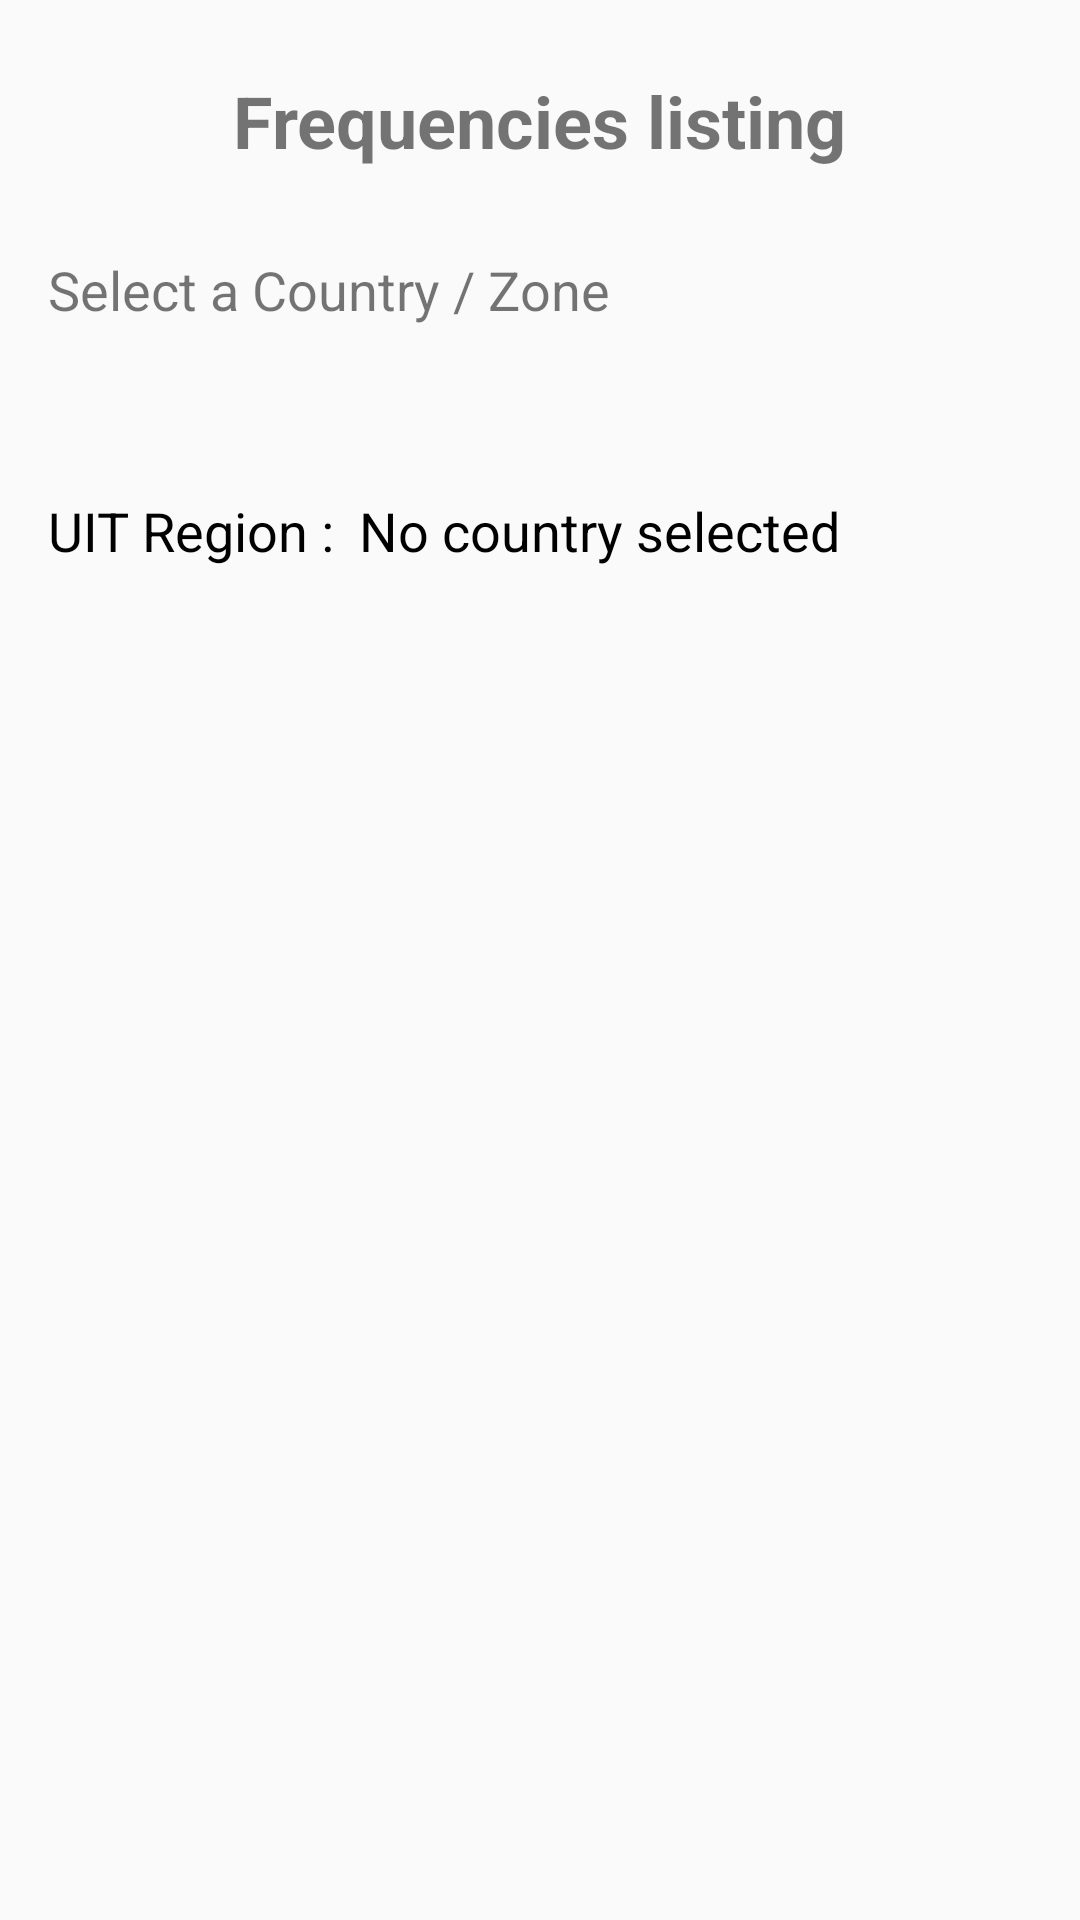

Write the Android layout XML for this screen, with the resource values it uses.
<!-- AndroidManifest.xml: application theme AppTheme -->
<!-- res/layout/frequency_listing.xml -->
<?xml version="1.0" encoding="utf-8"?>
<android.support.constraint.ConstraintLayout
        xmlns:android="http://schemas.android.com/apk/res/android"
        xmlns:tools="http://schemas.android.com/tools"
        xmlns:app="http://schemas.android.com/apk/res-auto"
        android:layout_width="match_parent"
        android:layout_height="match_parent"
        app:layout_behavior="@string/appbar_scrolling_view_behavior"
        tools:showIn="@layout/activity_main"
        tools:context=".view.MainActivity">

    <TextView
        android:id="@+id/fl_title"
        android:layout_width="wrap_content"
        android:layout_height="wrap_content"
        android:layout_marginStart="130dp"
        android:layout_marginTop="24dp"
        android:layout_marginEnd="130dp"
        android:text="@string/fl_title"
        android:textAllCaps="false"
        android:textSize="24sp"
        android:textStyle="bold"
        app:layout_constraintEnd_toEndOf="parent"
        app:layout_constraintStart_toStartOf="parent"
        app:layout_constraintTop_toTopOf="parent" />

    <TextView
        android:id="@+id/textView4"
        android:layout_width="wrap_content"
        android:layout_height="wrap_content"
        android:layout_marginStart="16dp"
        android:layout_marginTop="28dp"
        android:text="@string/fl_select_country_text"
        android:textSize="18sp"
        app:layout_constraintStart_toStartOf="parent"
        app:layout_constraintTop_toBottomOf="@+id/fl_title" />

    <Spinner
        android:id="@+id/country_select"
        android:layout_width="395dp"
        android:layout_height="wrap_content"
        android:layout_marginStart="8dp"
        android:layout_marginTop="16dp"
        app:layout_constraintStart_toStartOf="parent"
        app:layout_constraintTop_toBottomOf="@+id/textView4" />

    <android.support.v7.widget.RecyclerView
        android:id="@+id/frequency_list"
        android:layout_width="395dp"
        android:layout_height="412dp"
        android:layout_marginTop="16dp"
        app:layout_constraintTop_toBottomOf="@+id/UIT_Label"
        tools:layout_editor_absoluteX="8dp" />

    <TextView
        android:id="@+id/UIT_Label"
        android:layout_width="wrap_content"
        android:layout_height="24dp"
        android:layout_marginStart="16dp"
        android:layout_marginTop="16dp"
        android:text="@string/uit_label"
        android:textColor="@android:color/black"
        android:textSize="18sp"
        app:layout_constraintStart_toStartOf="parent"
        app:layout_constraintTop_toBottomOf="@+id/country_select" />

    <TextView
        android:id="@+id/uit_name"
        android:layout_width="wrap_content"
        android:layout_height="wrap_content"
        android:layout_marginStart="8dp"
        android:layout_marginTop="16dp"
        android:text="@string/uit_name"
        android:textColor="@android:color/black"
        android:textSize="18sp"
        app:layout_constraintStart_toEndOf="@+id/UIT_Label"
        app:layout_constraintTop_toBottomOf="@+id/country_select" />

</android.support.constraint.ConstraintLayout>
<!-- res/layout/activity_main.xml (included above) -->
<?xml version="1.0" encoding="utf-8"?>
<android.support.design.widget.CoordinatorLayout
        xmlns:android="http://schemas.android.com/apk/res/android"
        xmlns:app="http://schemas.android.com/apk/res-auto"
        xmlns:tools="http://schemas.android.com/tools"
        android:layout_width="match_parent"
        android:layout_height="match_parent"
        tools:context=".MainActivity">

    <android.support.design.widget.AppBarLayout
            android:layout_height="wrap_content"
            android:layout_width="match_parent"
            android:theme="@style/AppTheme.AppBarOverlay">

        <android.support.v7.widget.Toolbar
                android:id="@+id/toolbar"
                android:layout_width="match_parent"
                android:layout_height="?attr/actionBarSize"
                android:background="?attr/colorPrimary"
                app:popupTheme="@style/AppTheme.PopupOverlay"/>

    </android.support.design.widget.AppBarLayout>

    <include layout="@layout/frequency_listing"/>

</android.support.design.widget.CoordinatorLayout>
<!-- resources referenced by this layout -->
<resources>
  <string name="fl_select_country_text">Select a Country / Zone</string>
  <string name="fl_title">Frequencies listing</string>
  <string name="uit_label">UIT Region : </string>
  <string name="uit_name">No country selected</string>
  <style name="AppTheme.AppBarOverlay" parent="ThemeOverlay.AppCompat.Dark.ActionBar" />
  <style name="AppTheme.PopupOverlay" parent="ThemeOverlay.AppCompat.Light" />
  <style name="AppTheme" parent="Theme.AppCompat.Light.DarkActionBar">
          
          <item name="colorPrimary">@color/colorPrimary</item>
          <item name="colorPrimaryDark">@color/colorPrimaryDark</item>
          <item name="colorAccent">@color/colorAccent</item>
          <item name="android:windowAnimationStyle">@style/ActivitySlidingAnimation</item>
      </style>
  <style name="ActivitySlidingAnimation" parent="@android:style/Animation.Activity">
          <item name="android:activityOpenEnterAnimation">@anim/in_slide_right</item>
          <item name="android:activityOpenExitAnimation">@anim/in_slide_left</item>
          <item name="android:activityCloseEnterAnimation">@anim/out_slide_left</item>
          <item name="android:activityCloseExitAnimation">@anim/out_slide_right</item>
      </style>
  <!-- not gathered from this repository: default colours our renderer supplied (Android Studio template values) -->
  <color name="colorPrimary">#FF6200EE</color>
  <color name="colorPrimaryDark">#FF3700B3</color>
  <color name="colorAccent">#FF03DAC5</color>
</resources>
